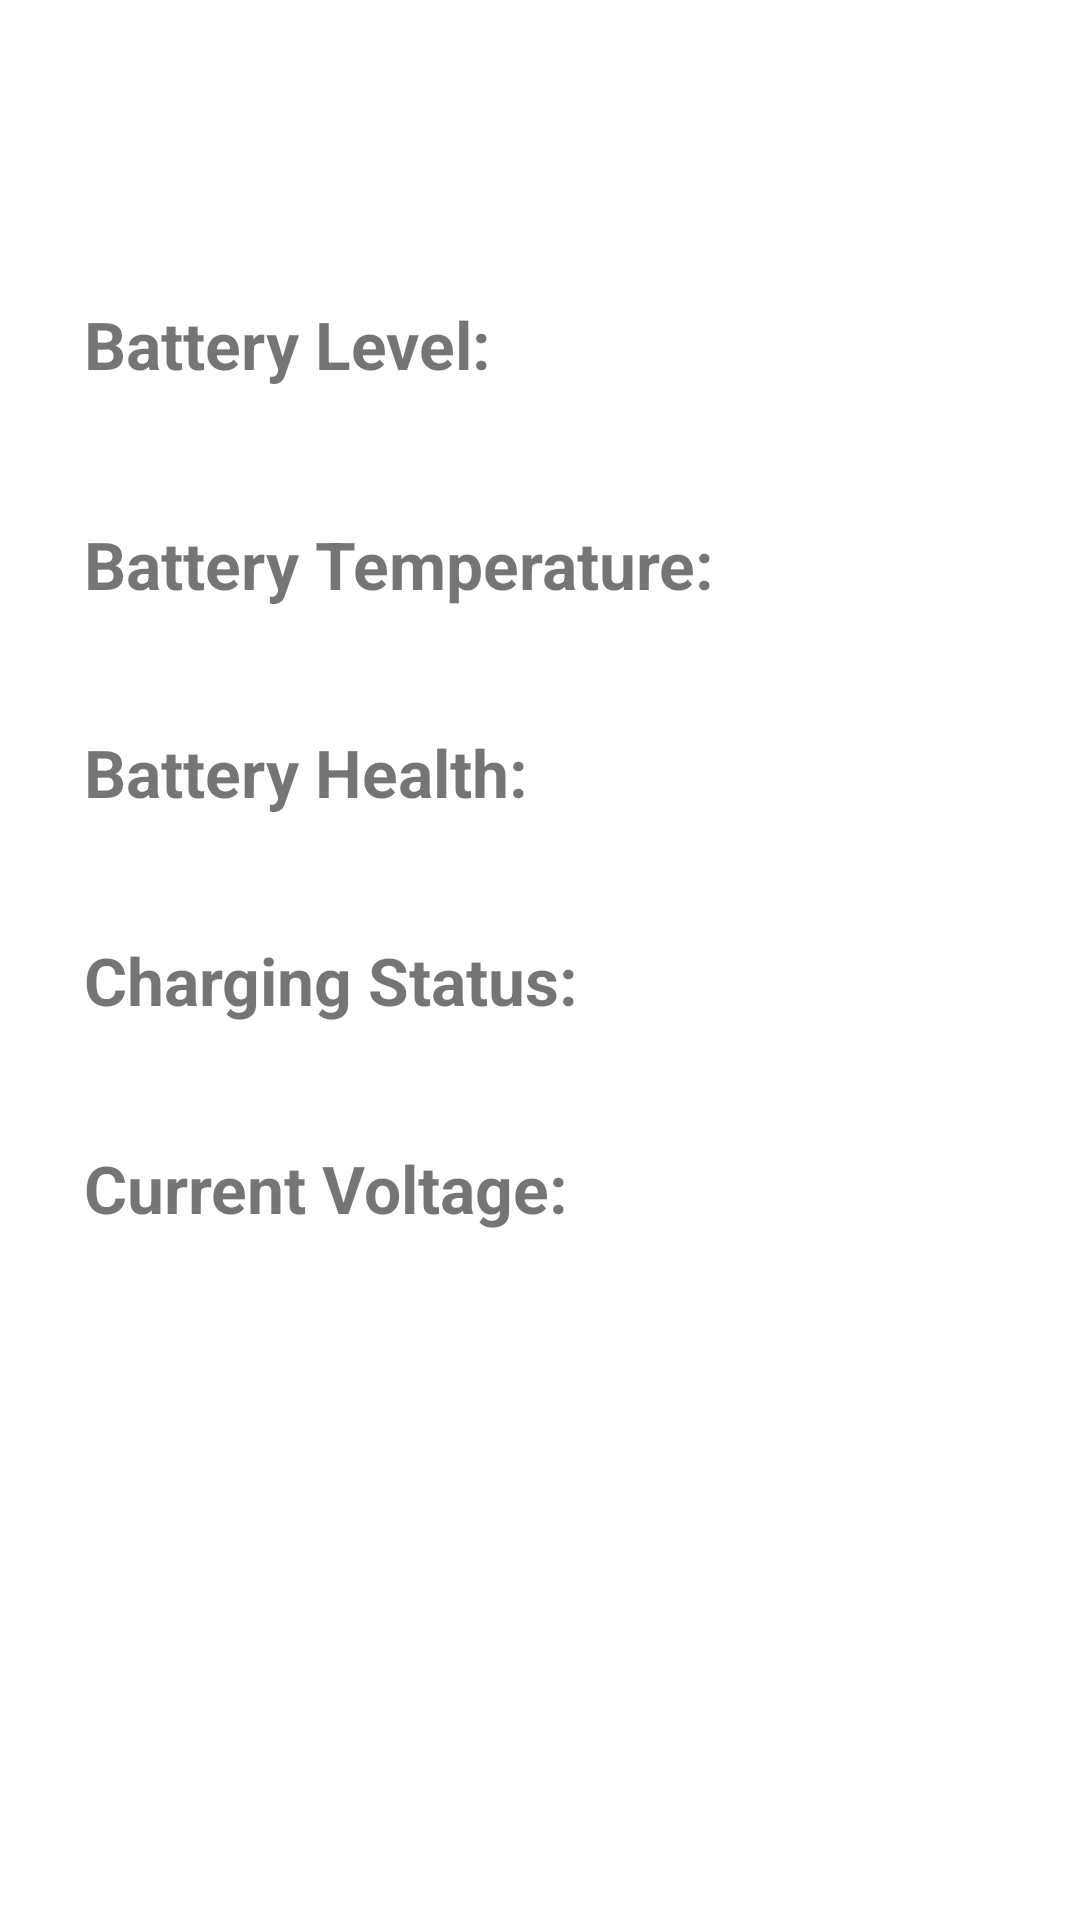

Reconstruct the res/layout file that produces this screen, plus the resources it refers to.
<!-- AndroidManifest.xml: application theme Theme.Haytutu -->
<!-- res/layout/activity_battery.xml -->
<?xml version="1.0" encoding="utf-8"?>
<androidx.constraintlayout.widget.ConstraintLayout xmlns:android="http://schemas.android.com/apk/res/android"
    xmlns:app="http://schemas.android.com/apk/res-auto"
    xmlns:tools="http://schemas.android.com/tools"
    android:layout_width="match_parent"
    android:layout_height="match_parent"
    tools:context=".BatteryActivity">

    <TextView
        android:id="@+id/batteryHealhtTxt"
        android:layout_width="wrap_content"
        android:layout_height="wrap_content"
        android:layout_marginStart="28dp"
        android:layout_marginTop="40dp"
        android:text="Battery Health:"
        android:textSize="22sp"
        android:textStyle="bold"
        app:layout_constraintStart_toStartOf="parent"
        app:layout_constraintTop_toBottomOf="@+id/batteryTempTxt" />

    <TextView
        android:id="@+id/batteryTempTxt"
        android:layout_width="wrap_content"
        android:layout_height="wrap_content"
        android:layout_marginStart="28dp"
        android:layout_marginTop="44dp"
        android:text="Battery Temperature:"
        android:textSize="22sp"
        android:textStyle="bold"
        app:layout_constraintStart_toStartOf="parent"
        app:layout_constraintTop_toBottomOf="@+id/batteryLevelTxt" />

    <TextView
        android:id="@+id/batteryChargingStatusTxt"
        android:layout_width="wrap_content"
        android:layout_height="wrap_content"
        android:layout_marginStart="28dp"
        android:layout_marginTop="40dp"
        android:text="Charging Status:"
        android:textSize="22sp"
        android:textStyle="bold"
        app:layout_constraintStart_toStartOf="parent"
        app:layout_constraintTop_toBottomOf="@+id/batteryHealhtTxt" />

    <TextView
        android:id="@+id/batteryVoltage"
        android:layout_width="wrap_content"
        android:layout_height="wrap_content"
        android:layout_marginStart="28dp"
        android:layout_marginTop="40dp"
        android:text="Current Voltage:"
        android:textSize="22sp"
        android:textStyle="bold"
        app:layout_constraintStart_toStartOf="parent"
        app:layout_constraintTop_toBottomOf="@+id/batteryChargingStatusTxt" />

    <TextView
        android:id="@+id/batteryLevelTxt"
        android:layout_width="wrap_content"
        android:layout_height="wrap_content"
        android:layout_marginStart="28dp"
        android:layout_marginTop="100dp"
        android:text="Battery Level:"
        android:textSize="22sp"
        android:textStyle="bold"
        app:layout_constraintStart_toStartOf="parent"
        app:layout_constraintTop_toTopOf="parent" />
</androidx.constraintlayout.widget.ConstraintLayout>
<!-- resources referenced by this layout -->
<resources>
  <style name="Theme.Haytutu" parent="Theme.MaterialComponents.DayNight.DarkActionBar">
          
          <item name="colorPrimary">#B8184F</item>
          <item name="colorPrimaryVariant">@color/purple_700</item>
          <item name="colorOnPrimary">@color/white</item>
          
          <item name="colorSecondary">@color/teal_200</item>
          <item name="colorSecondaryVariant">@color/teal_700</item>
          <item name="colorOnSecondary">@color/black</item>
          
          <item name="android:statusBarColor">?attr/colorPrimaryVariant</item>
          
      </style>
  <!-- not gathered from this repository: default colours our renderer supplied (Android Studio template values) -->
  <color name="purple_700">#FF3700B3</color>
  <color name="teal_200">#FF03DAC5</color>
  <color name="teal_700">#FF018786</color>
  <color name="black">#FF000000</color>
  <color name="white">#FFFFFFFF</color>
</resources>
